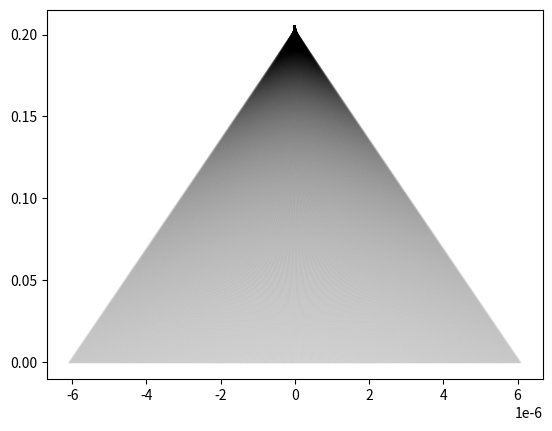

Reproduce this figure in Python.
# -*- coding: utf-8 -*-
"""
Created on Sat Mar  9 18:34:46 2019

[redacted]
"""

import numpy as np
import matplotlib.pyplot as plt
import scipy.constants as cst
# definition des variables
l=5E-3 #longueur du beam blanker
d=20E-2 #distance entre sortie du BB et l'échantillon
w=100E-6 #entrefer du BB
Ec = 5E3* cst.electron_volt #energie des electrons
Emax=600E-3/w/10**(20/10) #champ appliqué

Wsample = 1E-6 #taille de l'echantillon
tm = 400E-12 #temps de montée

total_time = (l+d)*np.sqrt(cst.electron_mass/(2*Ec))
tl = (l)*np.sqrt(cst.electron_mass/(2*Ec))
t = np.linspace(0,total_time,1000)

z=(l+d)-np.sqrt((2*Ec)/cst.electron_mass)*t
fig,ax = plt.subplots()
endx = []
xf = []
for E in np.linspace(-Emax,Emax,400):
    x1 = -cst.electron_volt*E/(2*cst.electron_mass)*t**2
    x1[t>tl] = 0
    x2 = -cst.electron_volt*E/cst.electron_mass * tl*(-tl/2+t)
    x2[t<tl]=0
    x= x1+x2        
    ax.plot(x,z,c='k',alpha=0.1)
    endx.append(x[-1])
    #xf = - cst.electron_volt*E/(2*Ec)*l*(l/2+d)
    xf.append(- cst.electron_volt*E/(2*Ec)*l*(l/2+d))

endx = np.asarray(endx)
xf = np.asarray(xf)
if(max(xf)>w):
    ax.vlines(-w/2,d,d+l)
    ax.vlines(+w/2,d,d+l)
print('amplitude de deviation : %.2e'%(xf[0]-xf[-1]))
print('temps sur echantillon : %.2e'%(Wsample*tm/(xf[0]-xf[-1])))
#fig,ax = plt.subplots()
#ax.plot(endx,'.')